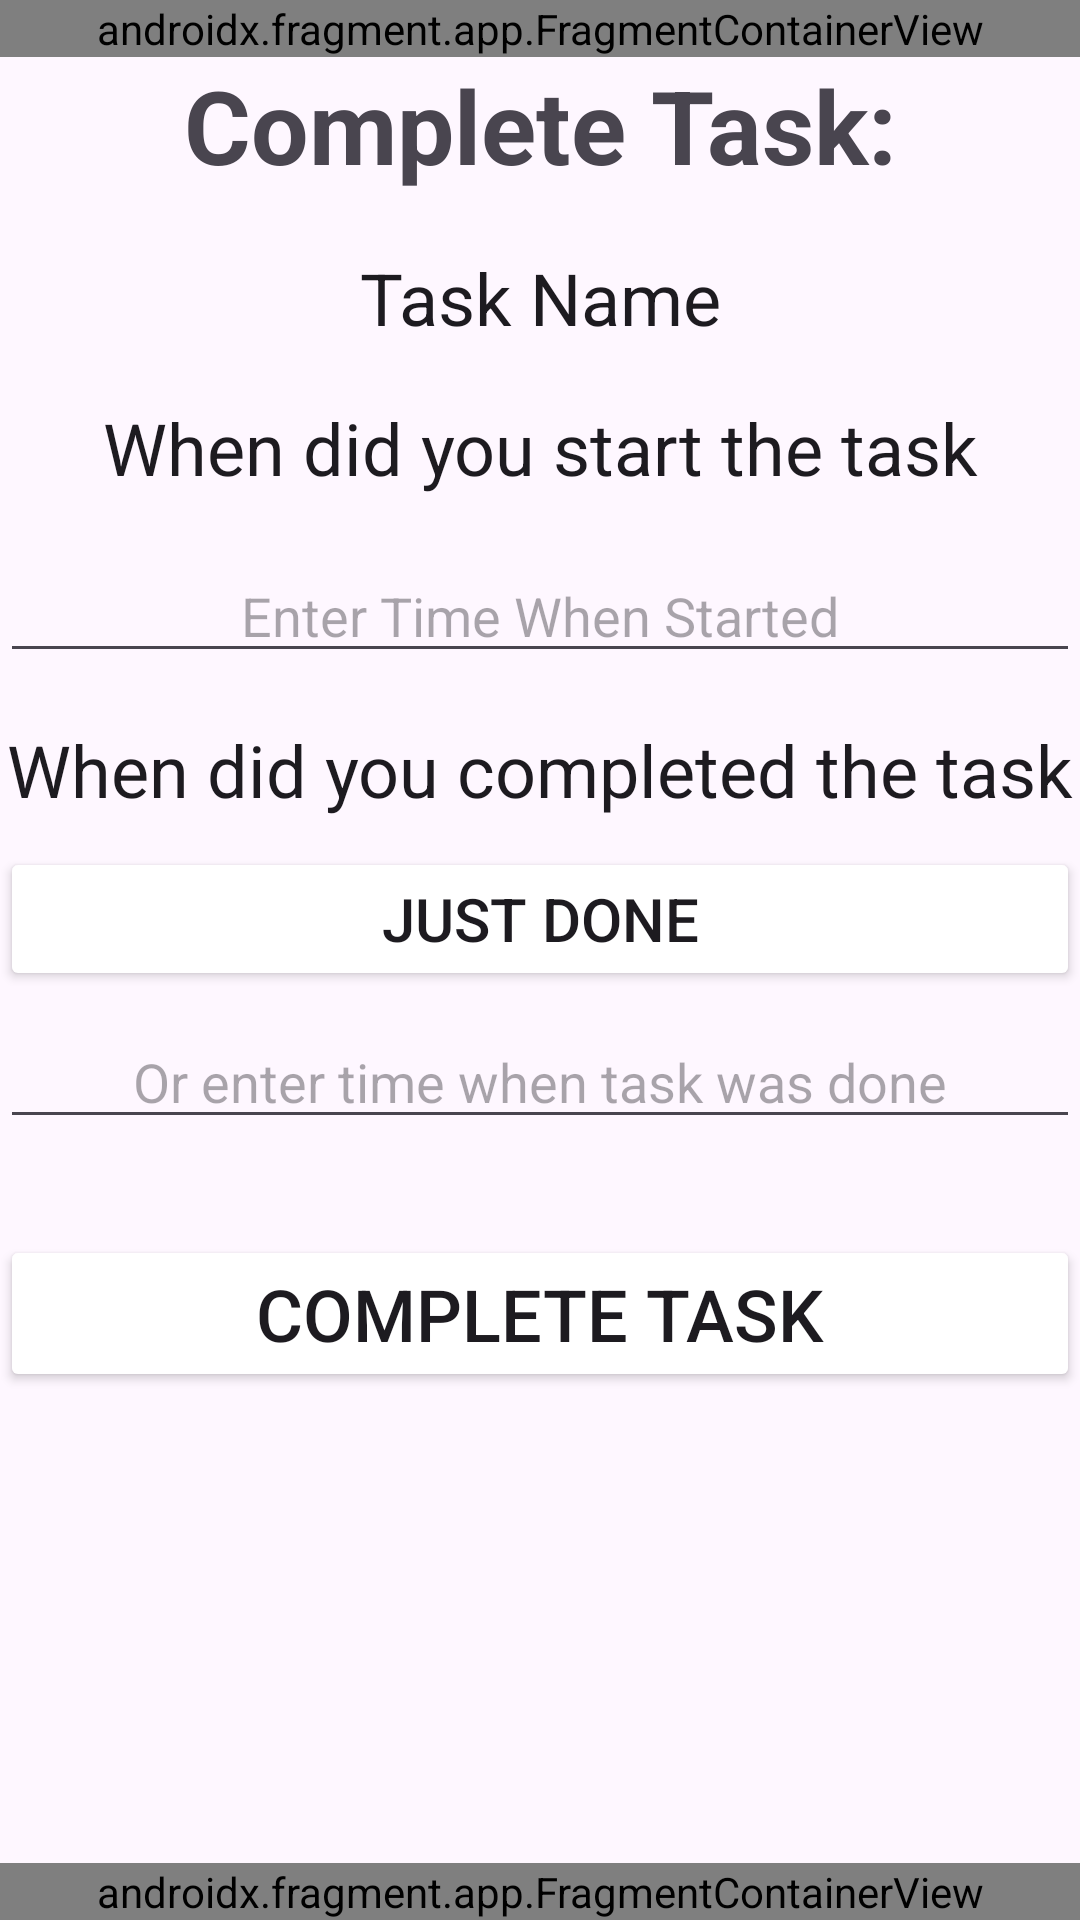

Here is an Android app screen rendered from its layout file. Give the layout XML and the strings, colors and styles it references.
<!-- AndroidManifest.xml: application theme Theme.NASATaskMaster -->
<!-- res/layout/activity_complete_task_screen.xml -->
<?xml version="1.0" encoding="utf-8"?>
<androidx.constraintlayout.widget.ConstraintLayout xmlns:android="http://schemas.android.com/apk/res/android"
    xmlns:app="http://schemas.android.com/apk/res-auto"
    xmlns:tools="http://schemas.android.com/tools"
    android:id="@+id/main"
    android:layout_width="match_parent"
    android:layout_height="match_parent"
    tools:context=".CompleteTaskScreen">

    <androidx.fragment.app.FragmentContainerView
        android:id="@+id/topNavBar7"
        android:name="com.example.nasa_taskmaster.TopNavBar"
        android:layout_width="0dp"
        android:layout_height="wrap_content"
        app:layout_constraintEnd_toEndOf="parent"
        app:layout_constraintStart_toStartOf="parent"
        app:layout_constraintTop_toTopOf="parent"
        tools:layout="@layout/fragment_top_nav_bar" />

    <androidx.fragment.app.FragmentContainerView
        android:id="@+id/navigationBar7"
        android:name="com.example.nasa_taskmaster.Navigation_Bar"
        android:layout_width="0dp"
        android:layout_height="wrap_content"
        android:visibility="visible"
        app:layout_constraintBottom_toBottomOf="parent"
        app:layout_constraintEnd_toEndOf="parent"
        app:layout_constraintStart_toStartOf="parent"
        tools:layout="@layout/fragment_navigation__bar" />

    <ScrollView
        android:layout_width="0dp"
        android:layout_height="0dp"
        android:layout_marginBottom="64dp"
        app:layout_constraintBottom_toBottomOf="parent"
        app:layout_constraintEnd_toEndOf="parent"
        app:layout_constraintStart_toStartOf="parent"
        app:layout_constraintTop_toBottomOf="@+id/topNavBar7"
        app:layout_constraintVertical_bias="0.0">

        <LinearLayout
            android:layout_width="match_parent"
            android:layout_height="match_parent"
            android:orientation="vertical"
            android:textAlignment="center">

            <TextView
                android:id="@+id/TaskHeader"
                android:layout_width="match_parent"
                android:layout_height="48dp"
                android:text="Complete Task:"
                android:textAlignment="center"
                android:textAllCaps="false"
                android:textAppearance="@style/TextAppearance.AppCompat.Display1"
                android:textStyle="bold" />

            <View
                android:id="@+id/view"
                android:layout_width="match_parent"
                android:layout_height="16dp" />

            <TextView
                android:id="@+id/taskHeader2"
                android:layout_width="match_parent"
                android:layout_height="34dp"
                android:text="Task Name"
                android:textAlignment="center"
                android:textAllCaps="false"
                android:textAppearance="@style/TextAppearance.AppCompat.Large"
                android:textSize="24sp" />

            <View
                android:id="@+id/view2"
                android:layout_width="match_parent"
                android:layout_height="16dp" />

            <TextView
                android:id="@+id/taskHeader3"
                android:layout_width="match_parent"
                android:layout_height="34dp"
                android:text="When did you start the task"
                android:textAlignment="center"
                android:textAllCaps="false"
                android:textAppearance="@style/TextAppearance.AppCompat.Large"
                android:textSize="24sp" />

            <View
                android:id="@+id/view3"
                android:layout_width="match_parent"
                android:layout_height="16dp" />

            <EditText
                android:id="@+id/editTextTime"
                android:layout_width="match_parent"
                android:layout_height="wrap_content"
                android:ems="10"
                android:hint="Enter Time When Started"
                android:inputType="time"
                android:textAlignment="center" />

            <View
                android:id="@+id/view4"
                android:layout_width="match_parent"
                android:layout_height="16dp" />

            <TextView
                android:id="@+id/taskHeader4"
                android:layout_width="match_parent"
                android:layout_height="34dp"
                android:text="When did you completed the task"
                android:textAlignment="center"
                android:textAllCaps="false"
                android:textAppearance="@style/TextAppearance.AppCompat.Large"
                android:textSize="24sp" />

            <View
                android:id="@+id/view5"
                android:layout_width="match_parent"
                android:layout_height="8dp" />

            <Button
                android:id="@+id/button5"
                android:layout_width="match_parent"
                android:layout_height="wrap_content"
                android:backgroundTint="@color/JohnDereGreen"
                android:insetLeft="64dp"
                android:insetRight="64dp"
                android:text="Just Done"
                android:textAlignment="center"
                android:textSize="20sp" />

            <View
                android:id="@+id/view6"
                android:layout_width="match_parent"
                android:layout_height="8dp" />

            <EditText
                android:id="@+id/editTextTime2"
                android:layout_width="match_parent"
                android:layout_height="wrap_content"
                android:ems="10"
                android:hint="Or enter time when task was done"
                android:inputType="time"
                android:textAlignment="center" />

            <View
                android:id="@+id/view7"
                android:layout_width="match_parent"
                android:layout_height="32dp" />

            <Button
                android:id="@+id/button6"
                android:layout_width="match_parent"
                android:layout_height="wrap_content"
                android:backgroundTint="@color/JohnDereGreen"
                android:insetLeft="32dp"
                android:insetRight="32dp"
                android:text="Complete Task"
                android:textAlignment="center"
                android:textSize="24sp" />

        </LinearLayout>
    </ScrollView>

</androidx.constraintlayout.widget.ConstraintLayout>
<!-- res/layout/fragment_top_nav_bar.xml (included above) -->
<?xml version="1.0" encoding="utf-8"?>
<androidx.constraintlayout.widget.ConstraintLayout xmlns:android="http://schemas.android.com/apk/res/android"
    xmlns:app="http://schemas.android.com/apk/res-auto"
    xmlns:tools="http://schemas.android.com/tools"
    android:id="@+id/topNavBarFrame"
    android:layout_width="match_parent"
    android:layout_height="wrap_content"
    android:background="#40B0B0B0"
    tools:context=".TopNavBar">

    
    <ImageButton
        android:id="@+id/BackButton"
        android:layout_width="0dp"
        android:layout_height="54dp"
        android:contentDescription="Settings Button"
        app:tint="#000000"
        android:src="@android:drawable/ic_menu_close_clear_cancel"
        app:layout_constraintBottom_toBottomOf="parent"
        app:layout_constraintHorizontal_weight="1"
        app:layout_constraintStart_toStartOf="parent"/>

    <ImageButton
        android:id="@+id/CommunicationButton"
        android:layout_width="0dp"
        android:layout_height="54dp"
        android:contentDescription="Comms Button"
        android:src="@android:drawable/ic_menu_send"
        app:layout_constraintEnd_toEndOf="parent"
        app:layout_constraintHorizontal_weight="1"
        app:layout_constraintTop_toTopOf="parent"
        app:tint="#000000"/>



</androidx.constraintlayout.widget.ConstraintLayout>
<!-- res/layout/fragment_navigation__bar.xml (included above) -->
<?xml version="1.0" encoding="utf-8"?>
<androidx.constraintlayout.widget.ConstraintLayout
    xmlns:android="http://schemas.android.com/apk/res/android"
    xmlns:app="http://schemas.android.com/apk/res-auto"
    android:layout_width="match_parent"
    android:layout_height="wrap_content"
    android:background="@color/white"
    android:elevation="8dp">

    
    <View
        android:id="@+id/navTopBorder"
        android:layout_width="0dp"
        android:layout_height="1dp"
        android:background="#E0E0E0"
        app:layout_constraintTop_toTopOf="parent"
        app:layout_constraintStart_toStartOf="parent"
        app:layout_constraintEnd_toEndOf="parent" />

    
    <LinearLayout
        android:id="@+id/settingsNavItem"
        android:layout_width="0dp"
        android:layout_height="64dp"
        android:orientation="vertical"
        android:gravity="center"
        android:paddingTop="8dp"
        android:paddingBottom="6dp"
        android:background="?attr/selectableItemBackgroundBorderless"
        app:layout_constraintTop_toBottomOf="@id/navTopBorder"
        app:layout_constraintBottom_toBottomOf="parent"
        app:layout_constraintStart_toStartOf="parent"
        app:layout_constraintEnd_toStartOf="@id/homeNavItem"
        app:layout_constraintHorizontal_weight="1">

        <ImageButton
            android:id="@+id/SettingsButton"
            android:layout_width="24dp"
            android:layout_height="24dp"
            android:background="@null"
            android:contentDescription="Settings"
            android:src="@drawable/settings"
            app:tint="#616161" />

        <TextView
            android:layout_width="wrap_content"
            android:layout_height="wrap_content"
            android:text="Settings"
            android:textSize="10sp"
            android:textColor="#616161"
            android:layout_marginTop="4dp" />
    </LinearLayout>

    
    <LinearLayout
        android:id="@+id/homeNavItem"
        android:layout_width="0dp"
        android:layout_height="64dp"
        android:orientation="vertical"
        android:gravity="center"
        android:paddingTop="8dp"
        android:paddingBottom="6dp"
        android:background="?attr/selectableItemBackgroundBorderless"
        app:layout_constraintTop_toBottomOf="@id/navTopBorder"
        app:layout_constraintBottom_toBottomOf="parent"
        app:layout_constraintStart_toEndOf="@id/settingsNavItem"
        app:layout_constraintEnd_toStartOf="@id/equipmentNavItem"
        app:layout_constraintHorizontal_weight="1">

        <ImageButton
            android:id="@+id/HomeButton"
            android:layout_width="24dp"
            android:layout_height="24dp"
            android:background="@null"
            android:contentDescription="Home"
            android:src="@drawable/home"
            app:tint="@color/JohnDeereGreen" />

        <TextView
            android:layout_width="wrap_content"
            android:layout_height="wrap_content"
            android:text="Home"
            android:textSize="10sp"
            android:textColor="@color/JohnDeereGreen"
            android:textStyle="bold"
            android:layout_marginTop="4dp" />
    </LinearLayout>

    
    <LinearLayout
        android:id="@+id/equipmentNavItem"
        android:layout_width="0dp"
        android:layout_height="64dp"
        android:orientation="vertical"
        android:gravity="center"
        android:paddingTop="8dp"
        android:paddingBottom="6dp"
        android:background="?attr/selectableItemBackgroundBorderless"
        app:layout_constraintTop_toBottomOf="@id/navTopBorder"
        app:layout_constraintBottom_toBottomOf="parent"
        app:layout_constraintStart_toEndOf="@id/homeNavItem"
        app:layout_constraintEnd_toStartOf="@id/mapNavItem"
        app:layout_constraintHorizontal_weight="1">

        <ImageButton
            android:id="@+id/EquipmentButton"
            android:layout_width="24dp"
            android:layout_height="24dp"
            android:background="@null"
            android:contentDescription="Equipment"
            android:src="@android:drawable/ic_menu_manage"
            app:tint="#616161" />

        <TextView
            android:layout_width="wrap_content"
            android:layout_height="wrap_content"
            android:text="Equipment"
            android:textSize="10sp"
            android:textColor="#616161"
            android:layout_marginTop="4dp" />
    </LinearLayout>

    
    <LinearLayout
        android:id="@+id/mapNavItem"
        android:layout_width="0dp"
        android:layout_height="64dp"
        android:orientation="vertical"
        android:gravity="center"
        android:paddingTop="8dp"
        android:paddingBottom="6dp"
        android:background="?attr/selectableItemBackgroundBorderless"
        app:layout_constraintTop_toBottomOf="@id/navTopBorder"
        app:layout_constraintBottom_toBottomOf="parent"
        app:layout_constraintStart_toEndOf="@id/equipmentNavItem"
        app:layout_constraintEnd_toEndOf="parent"
        app:layout_constraintHorizontal_weight="1">

        <ImageButton
            android:id="@+id/MapButton"
            android:layout_width="24dp"
            android:layout_height="24dp"
            android:background="@null"
            android:contentDescription="Map"
            android:src="@android:drawable/ic_dialog_map"
            app:tint="#616161" />

        <TextView
            android:layout_width="wrap_content"
            android:layout_height="wrap_content"
            android:text="Map"
            android:textSize="10sp"
            android:textColor="#616161"
            android:layout_marginTop="4dp" />
    </LinearLayout>

</androidx.constraintlayout.widget.ConstraintLayout>
<!-- resources referenced by this layout -->
<resources>
  <color name="JohnDeereGreen"> #367C2B </color>
  <color name="white">#000000 </color>
  <style name="Theme.NASATaskMaster" parent="Base.Theme.NASATaskMaster" />
  <style name="Base.Theme.NASATaskMaster" parent="Theme.Material3.DayNight.NoActionBar">
          
          
      </style>
</resources>
